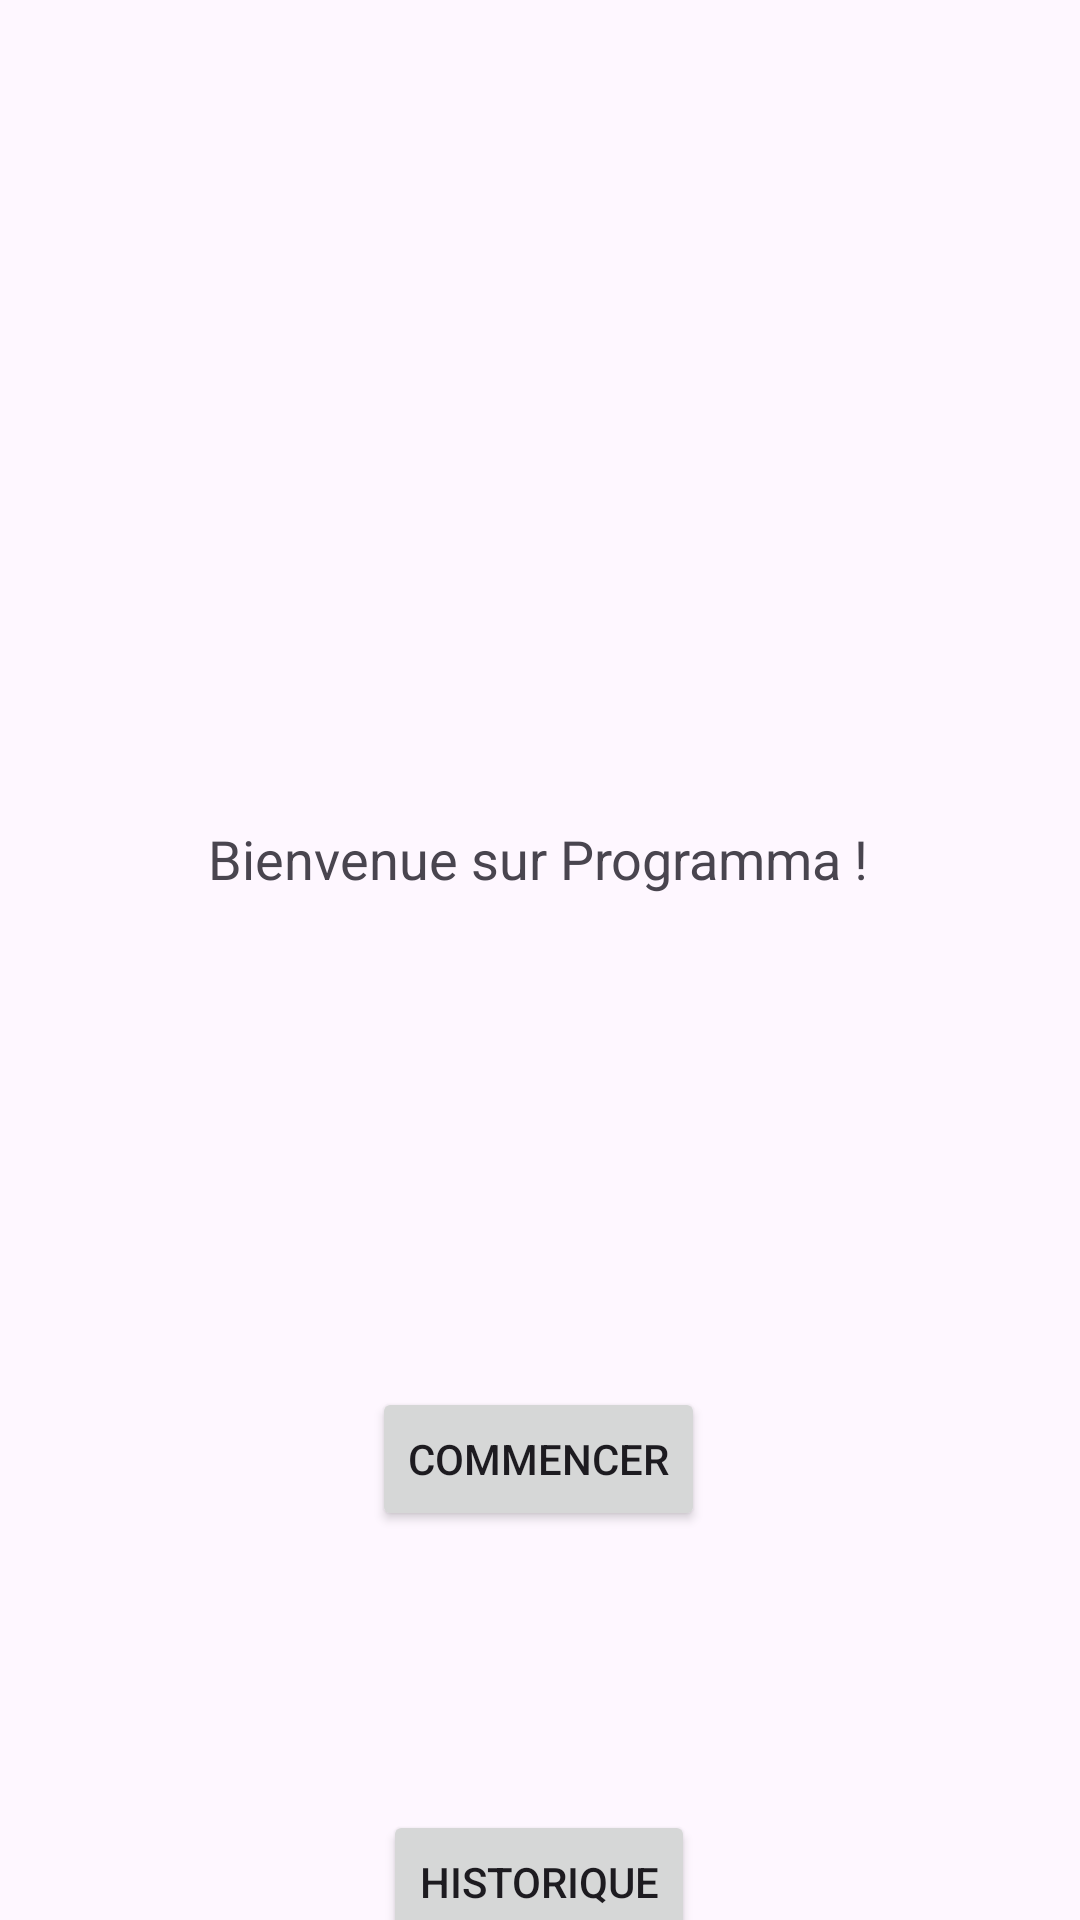

Layout XML and referenced resources for this Android screen:
<!-- AndroidManifest.xml: application theme Theme.Programma -->
<!-- res/layout/activity_main.xml -->
<?xml version="1.0" encoding="utf-8"?>
<androidx.constraintlayout.widget.ConstraintLayout xmlns:android="http://schemas.android.com/apk/res/android"
    xmlns:app="http://schemas.android.com/apk/res-auto"
    xmlns:tools="http://schemas.android.com/tools"
    android:id="@+id/main"
    android:layout_width="match_parent"
    android:layout_height="match_parent"
    tools:context=".MainActivity">

    <TextView
        android:id="@+id/textView2"
        android:layout_width="wrap_content"
        android:layout_height="wrap_content"
        android:layout_marginStart="95dp"
        android:layout_marginTop="353dp"
        android:layout_marginEnd="96dp"
        android:layout_marginBottom="82dp"
        android:text="Bienvenue sur Programma !"
        android:textSize="18sp"
        app:layout_constraintBottom_toTopOf="@+id/btn_start"
        app:layout_constraintEnd_toEndOf="parent"
        app:layout_constraintStart_toStartOf="parent"
        app:layout_constraintTop_toTopOf="parent"
        tools:ignore="HardcodedText" />

    <Button
        android:id="@+id/btn_start"
        android:layout_width="wrap_content"
        android:layout_height="wrap_content"
        android:layout_marginStart="142dp"
        android:layout_marginTop="82dp"
        android:layout_marginEnd="143dp"
        android:layout_marginBottom="67dp"
        android:text="Commencer"
        app:layout_constraintBottom_toTopOf="@+id/btn_history"
        app:layout_constraintEnd_toEndOf="parent"
        app:layout_constraintStart_toStartOf="parent"
        app:layout_constraintTop_toBottomOf="@+id/textView2"
        tools:ignore="HardcodedText" />

    <Button
        android:id="@+id/btn_history"
        android:layout_width="wrap_content"
        android:layout_height="wrap_content"
        android:layout_marginStart="148dp"
        android:layout_marginTop="26dp"
        android:layout_marginEnd="149dp"
        android:layout_marginBottom="68dp"
        android:text="Historique"
        app:layout_constraintBottom_toBottomOf="parent"
        app:layout_constraintEnd_toEndOf="parent"
        app:layout_constraintStart_toStartOf="parent"
        app:layout_constraintTop_toBottomOf="@+id/btn_start"
        tools:ignore="HardcodedText" />

</androidx.constraintlayout.widget.ConstraintLayout>
<!-- resources referenced by this layout -->
<resources>
  <style name="Theme.Programma" parent="Base.Theme.Programma" />
  <style name="Base.Theme.Programma" parent="Theme.Material3.DayNight.NoActionBar">
          
          
      </style>
</resources>
